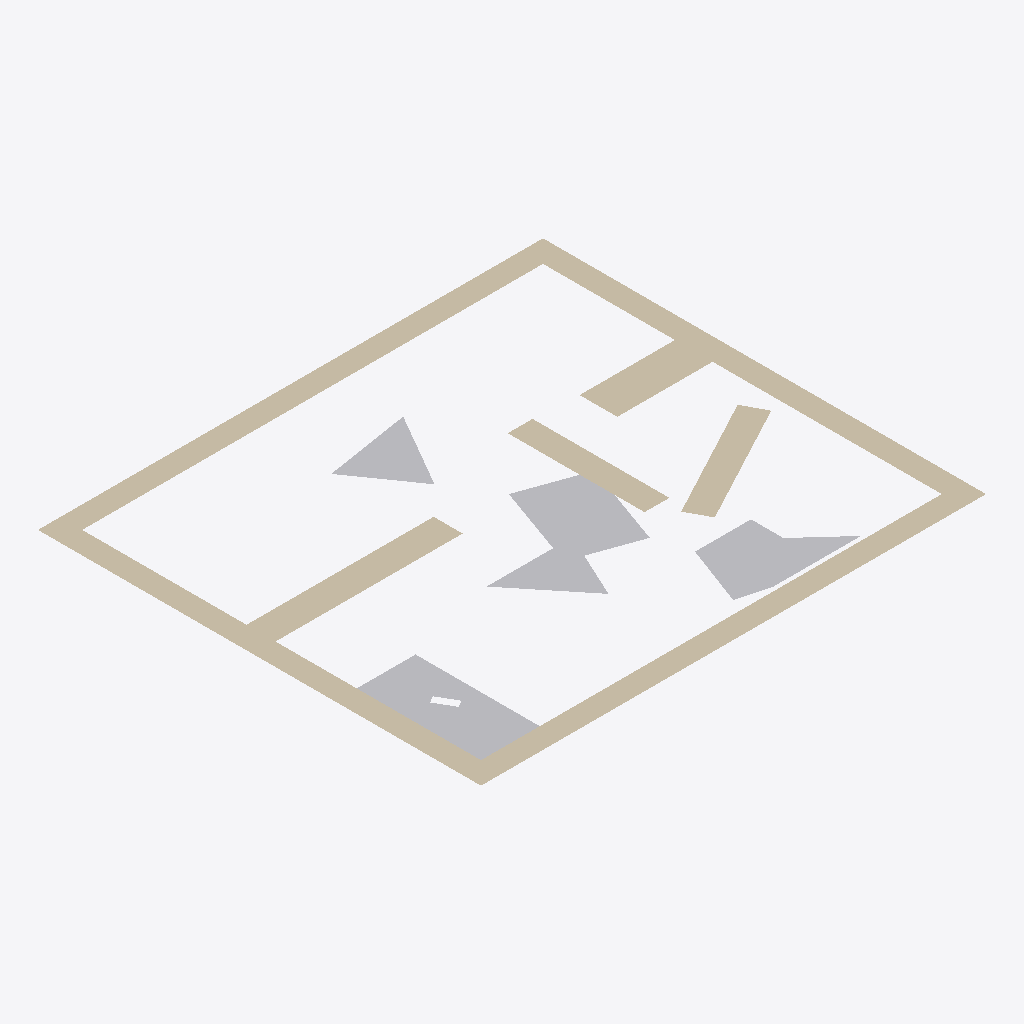
Isometric view of an IFC building model (IFC-SPF (STEP), schema IFC2X3, length unit millimetre), seen from the south-west, elements coloured by IFC class: 5 other elements (light grey), 3 walls (beige).
Extent 1.0 m × 0.9 m × 0.0 m (x, y, z). Storeys (1): Default Building Storey at 0.00 m. Elements (8): 5 IfcBuildingElementProxy, 3 IfcWall.

HEADER;
FILE_DESCRIPTION(('ViewDefinition [CoordinationView]'),'2;1');
FILE_NAME('','2020-02-19T15:02:53',(''),(''),'','SketchUp Pro 2015','');
FILE_SCHEMA(('IFC2X3'));
ENDSEC;
DATA;
#1=IFCPROJECT('0QAj5OCQD14Qzp4xKDq9gk',#2,'Default Project','Description of Default Project',$,$,$,(#20),#7);
#24=IFCSITE('268aNoE9X2BOpsdruk9kIC',#2,'Default Site','Description of Default Site',$,#25,$,$,.ELEMENT.,(24,28,0),(54,25,0),10.0,$,$);
#30=IFCBUILDING('2zkzWCjy11lOQzX3EyHo6J',#2,'Default Building','Description of Default Building',$,#31,$,$,.ELEMENT.,$,$,#36);
#37=IFCBUILDINGSTOREY('3c6ITDuLv5txglYWyZn6hI',#2,'Default Building Storey','Description of Default Building Storey',$,#38,$,$,.ELEMENT.,0.0);
#197=IFCWALL('3qLE9A2w56ggP$qW0sJQ0c',#2,'Aussenwand','Description of Object',$,#198,#203,$);
#304=IFCBUILDINGELEMENTPROXY('1fRJyIfvr0bOmeFw9beer1',#2,'Klaus','Description of Object',$,#305,#310,$,$);
#47=IFCBUILDINGELEMENTPROXY('0FIAj1COv1OQ9WC3bsY9eD',#2,'Hildegard','Description of Object',$,#48,#53,$,$);
#161=IFCBUILDINGELEMENTPROXY('3II8xdGSH0QRm4ylnQ57v1',#2,'Kevin','Description of Object',$,#162,#167,$,$);
#242=IFCWALL('3yETv_RSPD6Rz$damBvnjI',#2,'Innenwand1','Description of Object',$,#243,#248,$);
#273=IFCWALL('0dt6oh0ir0Tu8ZWAJighO9',#2,'Innenwand2','Description of Object',$,#274,#279,$);
#95=IFCBUILDINGELEMENTPROXY('0xwyXS21b8bOKsT2L4PQoA',#2,'Dieter','Description of Object',$,#96,#101,$,$);
#128=IFCBUILDINGELEMENTPROXY('27PZ3GSc56tekCu9VVZKZR',#2,'Ursel','Description of Object',$,#129,#134,$,$);
ENDSEC;
